Run: headless pygame with SDL's dummy video driver; simulated clock (each Clock.tick advances the game by its frame time, no real sleeping); random seed 0; keys injected as events and as key.get_pressed() state; no mouse input.
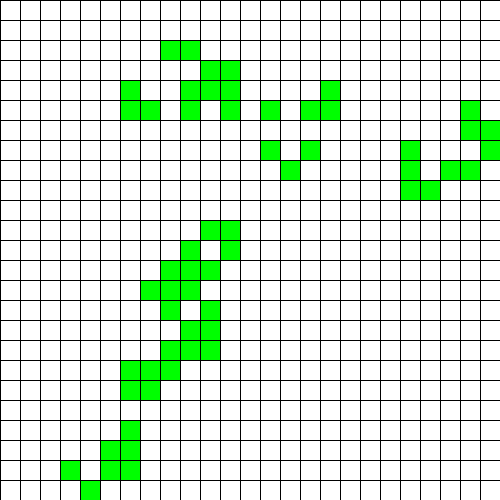
Frame 1 of 4 · flips 1–60 · no input
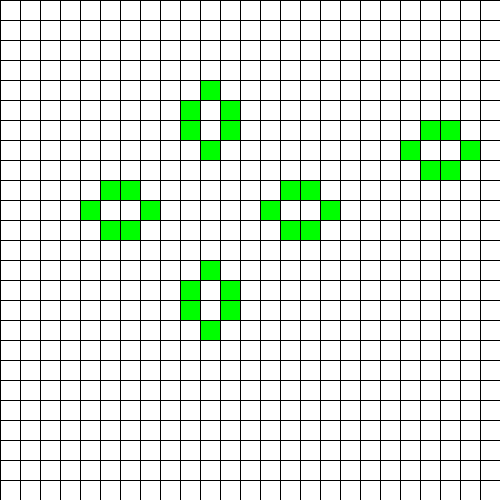
Frame 2 of 4 · flips 61–180 · tapped SPACE, RETURN · held RIGHT (→), D
Frame 3 of 4 · flips 181–300 · held DOWN (↓), S · screen unchanged from frame 2, image omitted
Frame 4 of 4 · flips 301–420 · held LEFT (←), A, UP (↑), W · screen unchanged from frame 3, image omitted

The pygame program that drew these frames:

import pygame
from pygame.locals import *
import random
from copy import deepcopy


class GameOfLife:
    def __init__(self, width=500, height=500, cell_size=5, speed=20):
        self.width = width
        self.height = height
        self.cell_size = cell_size

        # Устанавливаем размер окна
        self.screen_size = width, height
        # Создание нового окна
        self.screen = pygame.display.set_mode(self.screen_size)

        # Вычисляем количество ячеек по вертикали и горизонтали
        self.cell_width = self.width // self.cell_size
        self.cell_height = self.height // self.cell_size

        self.cgrid = self.cell_list()

        # Скорость протекания игры
        self.speed = speed

    def draw_grid(self):
        for x in range(0, self.width, self.cell_size):
            pygame.draw.line(self.screen, pygame.Color('black'),
                             (x, 0), (x, self.height))

        for y in range(0, self.height, self.cell_size):
            pygame.draw.line(self.screen, pygame.Color('black'),
                             (0, y), (self.width, y))

    def run(self):
        """ Запустить игру """
        pygame.init()
        clock = pygame.time.Clock()
        pygame.display.set_caption('Game of Life')
        self.screen.fill(pygame.Color('white'))
        running = True
        while running:
            for event in pygame.event.get():
                if event.type == QUIT:
                    running = False
            self.draw_grid()
            self.draw_cell_list(self.cgrid)
            self.update_cell_list(self.cgrid)
            pygame.display.flip()
            clock.tick(self.speed)
        pygame.quit()

    def cell_list(self, randomize=True):
        """ Создание списка клеток.

        :param randomize: Если True, то создается список клеток, где
        каждая клетка равновероятно может быть живой (1) или мертвой (0).
        :return: Список клеток, представленный в виде матрицы
        """
        self.cgrid = []
        if randomize:
            self.cell_list = [[random.randrange(0,2) for x in range(self.width // self.cell_size)] for y in range(self.height // self.cell_size)]
        return self.cell_list

    def draw_cell_list(self, rects):
        """ Отображение списка клеток

        :param rects: Список клеток для отрисовки, представленный в виде матрицы
    	"""
        for i in range(self.cell_height):
            for j in range(self.cell_width):
                x = j * self.cell_size + 1
                y = i * self.cell_size + 1
                a = self.cell_size - 1
                b = self.cell_size - 1
                if rects[i][j]:
                    pygame.draw.rect(self.screen, pygame.Color('green'), (
                        x, y, a, b))
                else:
                    pygame.draw.rect(self.screen, pygame.Color('white'), (
                        x, y, a, b))

    def get_neighbours(self, cell):
        """ Вернуть список соседей для указанной ячейки

    	:param cell: Позиция ячейки в сетке, задается кортежем вида (row, col)
    	:return: Одномерный список ячеек, смежных к ячейке cell
    	"""
        neighbours = []
        row, col = cell
        n = self.cell_height - 1
        m = self.cell_width - 1
        for i in range(row - 1, row + 2):
            for j in range(col - 1, col + 2):
                if not (0 <= i <= n and 0 <= j <= m) or (i == row and j == col):
                    continue
                neighbours.append(self.cgrid[i][j])
        return neighbours

    def update_cell_list(self, cell_list):
        """ Выполнить один шаг игры.

    	Обновление всех ячеек происходит одновременно. Функция возвращает
    	новое игровое поле.

    	:param cell_list: Игровое поле, представленное в виде матрицы
    	:return: Обновленное игровое поле
    	"""
        new_cgrid = deepcopy(self.cgrid)
        for i in range(self.cell_height):
            for j in range(0, self.cell_width):
                count = sum(self.get_neighbours((i, j)))
                if self.cgrid[i][j]:
                    if count < 2 or count > 3:
                        new_cgrid[i][j] = 0
                else:
                    if count == 3:
                        new_cgrid[i][j] = 1
        self.cgrid = new_cgrid
        return self.cgrid

if __name__ == '__main__':
    game = GameOfLife(500, 500, 20)
    game.run()
